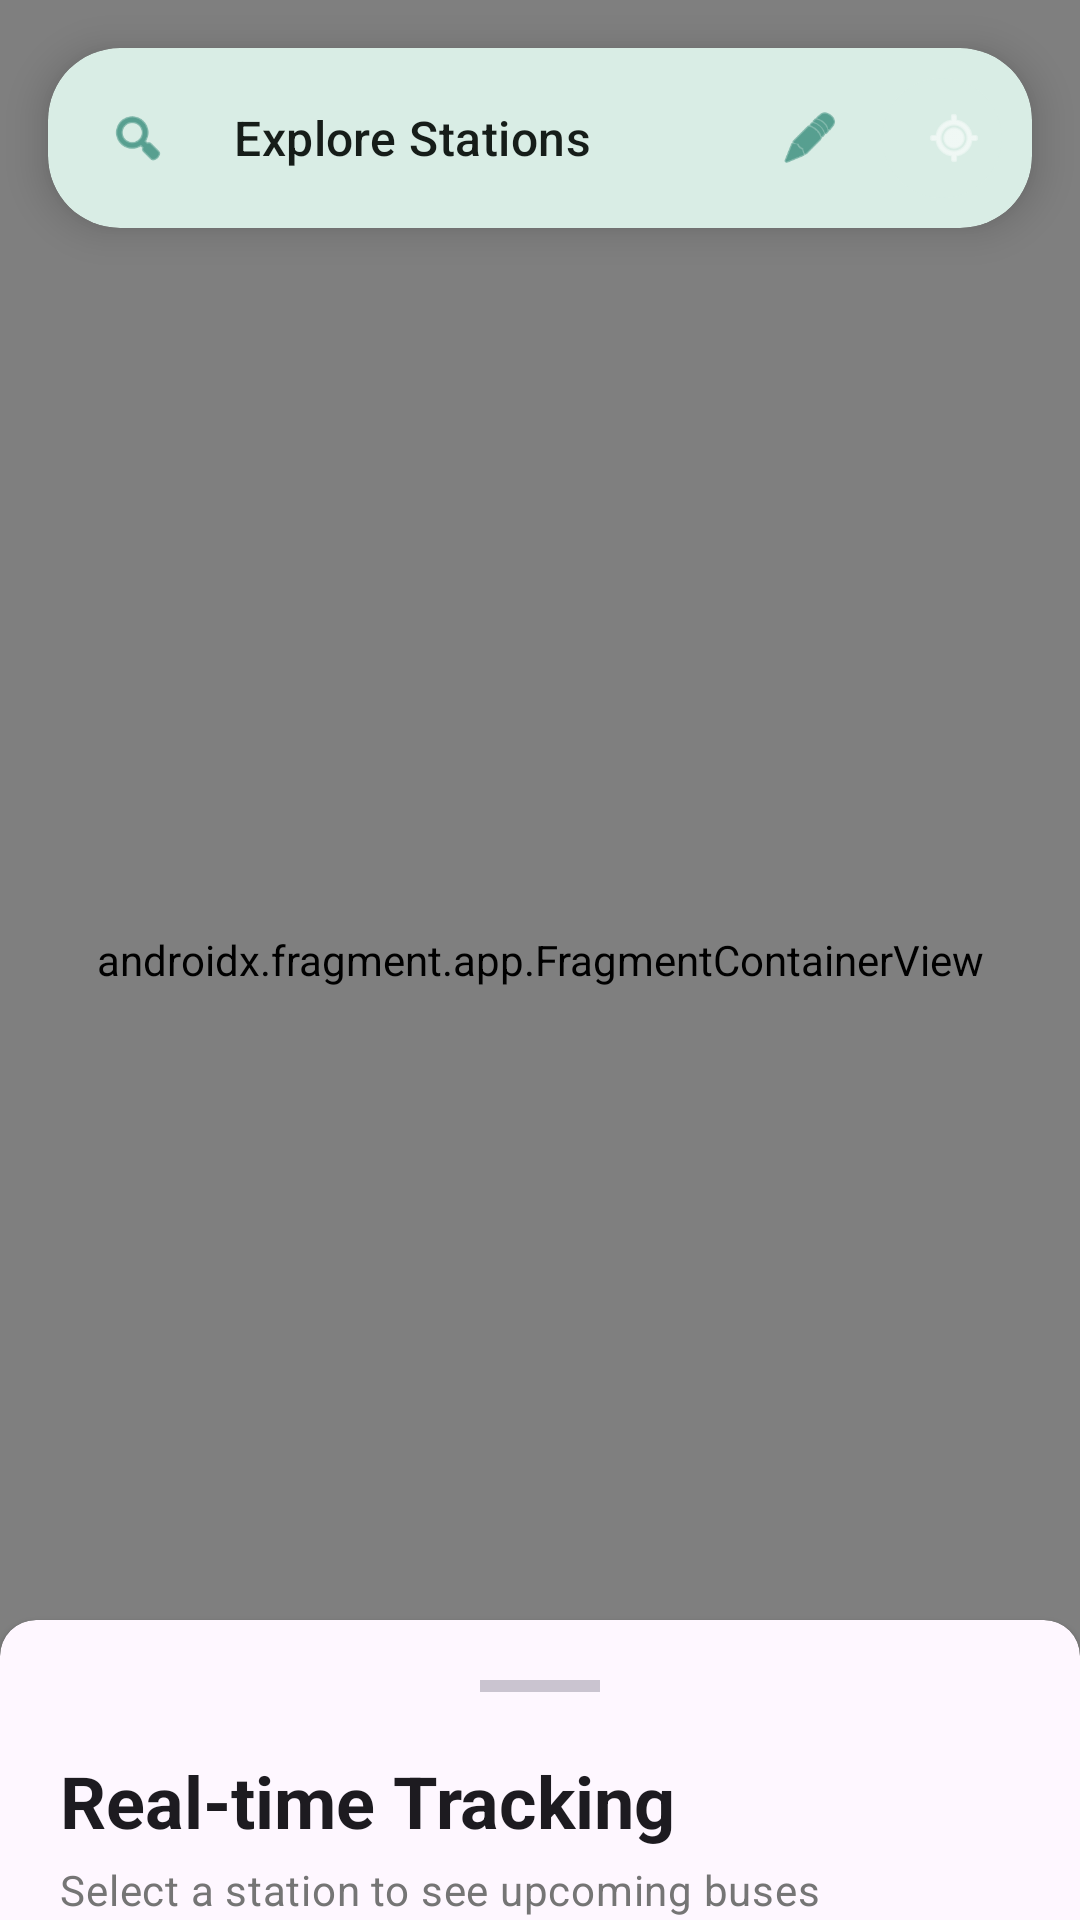

This screen was rendered from an Android layout file. Write that file and the resources it references.
<!-- AndroidManifest.xml: application theme Theme.WinLkar -->
<!-- res/layout/activity_passenger.xml -->
<?xml version="1.0" encoding="utf-8"?>
<androidx.coordinatorlayout.widget.CoordinatorLayout xmlns:android="http://schemas.android.com/apk/res/android"
    xmlns:app="http://schemas.android.com/apk/res-auto"
    android:layout_width="match_parent"
    android:layout_height="match_parent"
    android:background="@drawable/gradient_bg_blue_cyan">

    <androidx.fragment.app.FragmentContainerView
        android:id="@+id/passengerMapContainer"
        android:name="com.google.android.gms.maps.SupportMapFragment"
        android:layout_width="match_parent"
        android:layout_height="match_parent" />

    <com.google.android.material.card.MaterialCardView
        android:layout_width="match_parent"
        android:layout_height="wrap_content"
        android:layout_margin="16dp"
        app:cardCornerRadius="24dp"
        app:cardElevation="8dp"
        app:strokeWidth="0dp">

        <LinearLayout
            android:layout_width="match_parent"
            android:layout_height="wrap_content"
            android:gravity="center_vertical"
            android:orientation="horizontal"
            android:padding="6dp">

            <com.google.android.material.button.MaterialButton
                android:id="@+id/searchStationButton"
                style="@style/Widget.Material3.Button.IconButton"
                android:layout_width="48dp"
                android:layout_height="48dp"
                app:icon="@android:drawable/ic_menu_search"
                app:iconTint="?attr/colorPrimary" />

            <TextView
                android:id="@+id/headerText"
                android:layout_width="0dp"
                android:layout_height="wrap_content"
                android:layout_marginStart="8dp"
                android:layout_weight="1"
                android:text="Explore Stations"
                android:textAppearance="@style/TextAppearance.Material3.TitleMedium"
                android:textColor="?attr/colorOnSurface" />

            <com.google.android.material.button.MaterialButton
                android:id="@+id/topFeedbackButton"
                style="@style/Widget.Material3.Button.IconButton"
                android:layout_width="48dp"
                android:layout_height="48dp"
                app:icon="@android:drawable/ic_menu_edit"
                app:iconTint="?attr/colorPrimary" />

            <com.google.android.material.card.MaterialCardView
                android:layout_width="40dp"
                android:layout_height="40dp"
                android:layout_marginEnd="4dp"
                app:cardCornerRadius="20dp"
                app:cardElevation="0dp"
                app:strokeWidth="0dp">

                <com.google.android.material.button.MaterialButton
                    android:id="@+id/myLocationButton"
                    style="@style/Widget.Material3.Button.IconButton"
                    android:layout_width="match_parent"
                    android:layout_height="match_parent"
                    android:background="@drawable/gradient_primary"
                    app:icon="@android:drawable/ic_menu_mylocation"
                    app:iconTint="@color/white" />
            </com.google.android.material.card.MaterialCardView>

        </LinearLayout>
    </com.google.android.material.card.MaterialCardView>

    <com.google.android.material.card.MaterialCardView
        android:id="@+id/bottomSheet"
        style="@style/Widget.Material3.CardView.Elevated"
        android:layout_width="match_parent"
        android:layout_height="wrap_content"
        app:behavior_hideable="false"
        app:behavior_peekHeight="100dp"
        app:cardCornerRadius="32dp"
        app:layout_behavior="com.google.android.material.bottomsheet.BottomSheetBehavior"
        app:strokeWidth="0dp">

        <LinearLayout
            android:layout_width="match_parent"
            android:layout_height="wrap_content"
            android:orientation="vertical"
            android:padding="20dp">

            <View
                android:layout_width="40dp"
                android:layout_height="4dp"
                android:layout_gravity="center_horizontal"
                android:layout_marginBottom="20dp"
                android:background="?attr/colorOutlineVariant" />

            <TextView
                android:id="@+id/bottomSheetTitle"
                android:layout_width="wrap_content"
                android:layout_height="wrap_content"
                android:text="Real-time Tracking"
                android:textAppearance="@style/TextAppearance.Material3.HeadlineSmall"
                android:textStyle="bold" />

            <TextView
                android:id="@+id/bottomSheetSubtitle"
                android:layout_width="wrap_content"
                android:layout_height="wrap_content"
                android:layout_marginTop="4dp"
                android:text="Select a station to see upcoming buses"
                android:textAppearance="@style/TextAppearance.Material3.BodyMedium"
                android:textColor="@color/text_secondary" />

            <LinearLayout
                android:id="@+id/busDetailsContainer"
                android:layout_width="match_parent"
                android:layout_height="wrap_content"
                android:layout_marginTop="20dp"
                android:orientation="vertical"
                android:visibility="gone">

                <com.google.android.material.divider.MaterialDivider
                    android:layout_width="match_parent"
                    android:layout_height="wrap_content"
                    android:layout_marginBottom="16dp" />

                <LinearLayout
                    android:id="@+id/tripsList"
                    android:layout_width="match_parent"
                    android:layout_height="wrap_content"
                    android:orientation="vertical">
                    
                </LinearLayout>

            </LinearLayout>

            <View
                android:layout_width="match_parent"
                android:layout_height="32dp" />

            <com.google.android.material.button.MaterialButton
                android:id="@+id/sendFeedbackButton"
                style="@style/Widget.Material3.Button.TonalButton"
                android:layout_width="match_parent"
                android:layout_height="56dp"
                android:text="Report Service Issue"
                app:cornerRadius="16dp"
                app:icon="@android:drawable/ic_menu_edit" />

        </LinearLayout>
    </com.google.android.material.card.MaterialCardView>

</androidx.coordinatorlayout.widget.CoordinatorLayout>
<!-- resources referenced by this layout -->
<resources>
  <color name="text_secondary">#757575</color>
  <color name="white">#FFFFFF</color>
  <!-- drawable gradient_bg_blue_cyan (drawable) -->
  <?xml version="1.0" encoding="utf-8"?>
  <shape xmlns:android="http://schemas.android.com/apk/res/android"
      android:shape="rectangle">
      <gradient
          android:angle="135"
          android:endColor="#E0F7FA"
          android:startColor="#F6FFF9" />
  </shape>
  <!-- drawable gradient_primary (drawable) -->
  <?xml version="1.0" encoding="utf-8"?>
  <shape xmlns:android="http://schemas.android.com/apk/res/android"
      android:shape="rectangle">
      <gradient
          android:angle="135"
          android:endColor="#006B57"
          android:startColor="#58DBBD" />
  </shape>
  <color name="md_theme_light_primary">#006B57</color>
  <color name="md_theme_light_onPrimary">#FFFFFF</color>
  <color name="md_theme_light_primaryContainer">#77F8D8</color>
  <color name="md_theme_light_onPrimaryContainer">#002019</color>
  <color name="md_theme_light_secondary">#4B635B</color>
  <color name="md_theme_light_onSecondary">#FFFFFF</color>
  <color name="md_theme_light_secondaryContainer">#CDE9DE</color>
  <color name="md_theme_light_onSecondaryContainer">#072019</color>
  <color name="md_theme_light_tertiary">#416276</color>
  <color name="md_theme_light_onTertiary">#FFFFFF</color>
  <color name="md_theme_light_tertiaryContainer">#C5E7FF</color>
  <color name="md_theme_light_onTertiaryContainer">#001E2D</color>
  <color name="md_theme_light_error">#BA1A1A</color>
  <color name="md_theme_light_onError">#FFFFFF</color>
  <color name="md_theme_light_errorContainer">#FFDAD6</color>
  <color name="md_theme_light_onErrorContainer">#410002</color>
  <color name="md_theme_light_background">#F6FFF9</color>
  <color name="md_theme_light_surface">#F6FFF9</color>
  <color name="md_theme_light_onSurface">#161D19</color>
  <color name="md_theme_light_surfaceVariant">#DBE5E0</color>
  <color name="md_theme_light_onSurfaceVariant">#3F4945</color>
  <color name="md_theme_light_outline">#6F7975</color>
</resources>
